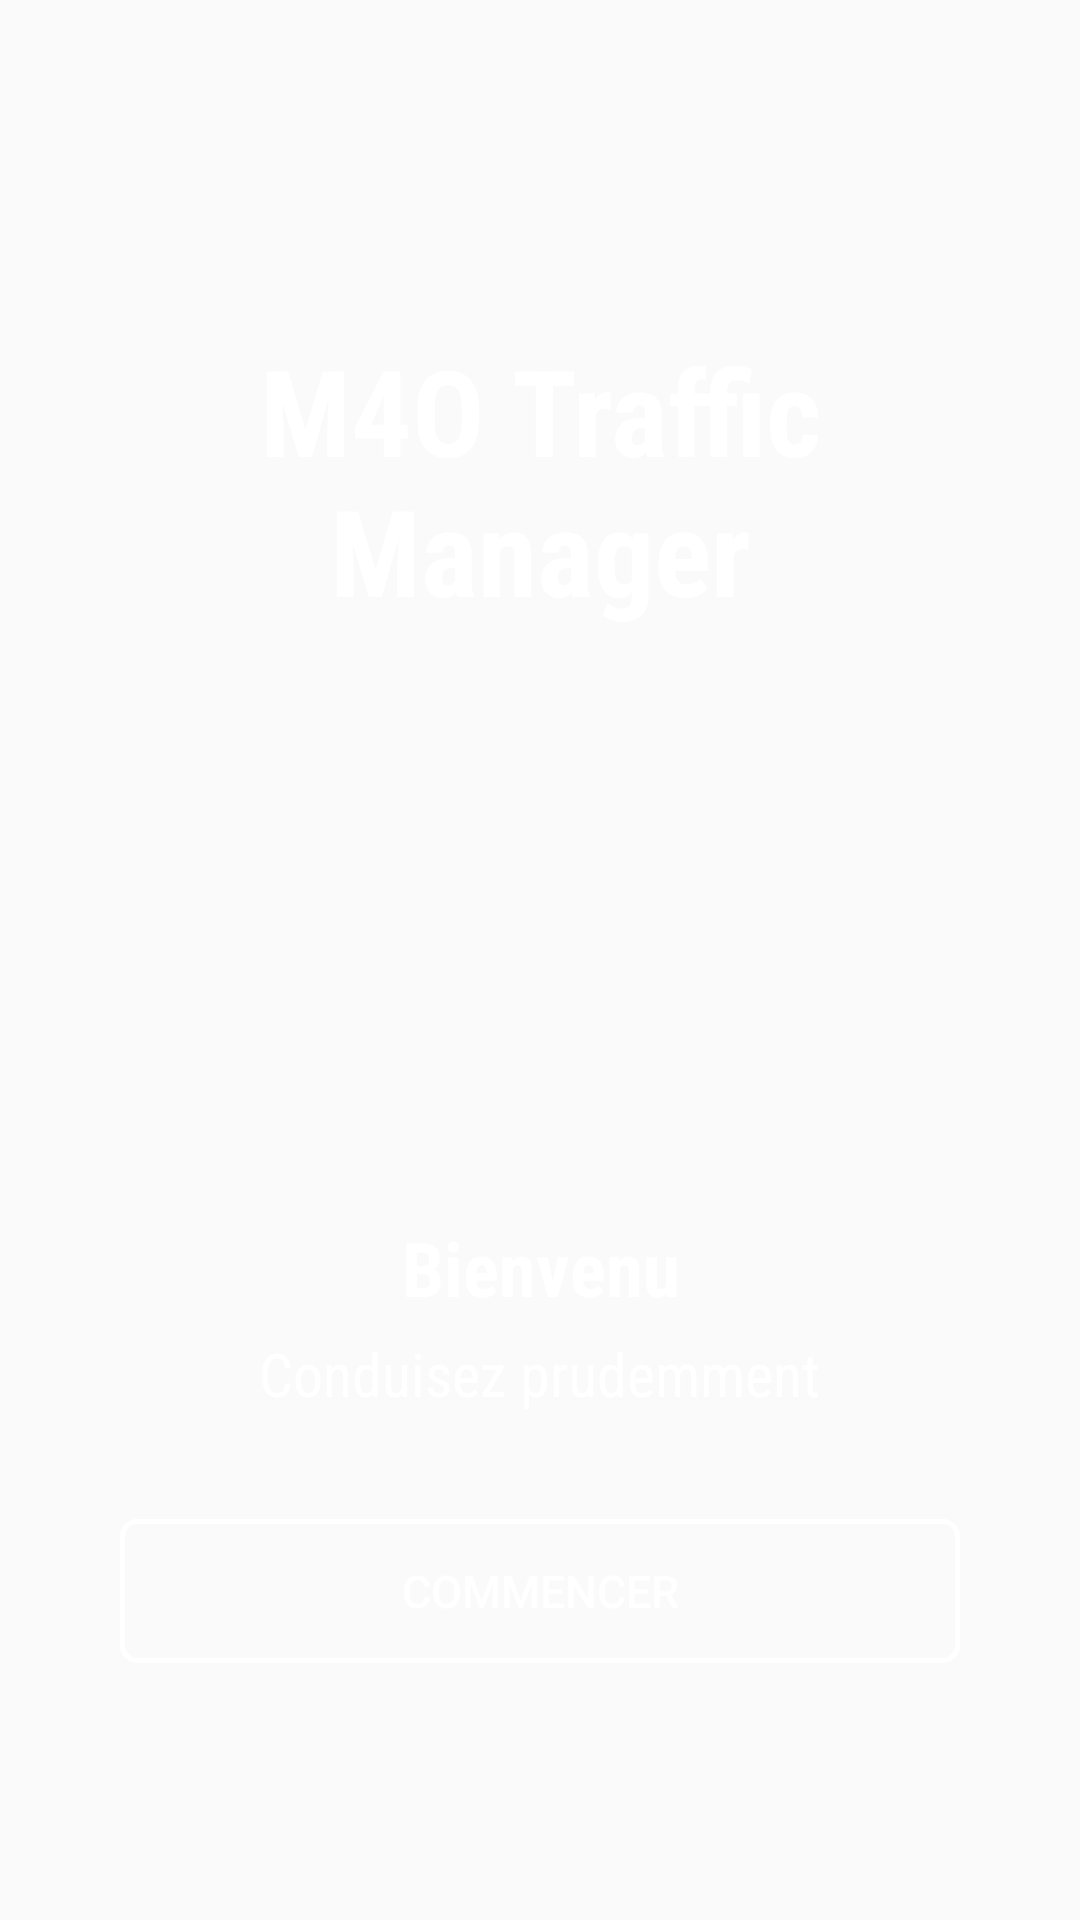

Produce the Android XML layout that renders to this screen, including the resource entries it uses.
<!-- AndroidManifest.xml: application theme Theme.M4OTrafficManager -->
<!-- res/layout/activity_main.xml -->
<?xml version="1.0" encoding="utf-8"?>
<LinearLayout xmlns:android="http://schemas.android.com/apk/res/android"
    android:layout_width="match_parent"
    android:layout_height="match_parent"
    android:orientation="vertical"
    android:background="@drawable/background"
    android:gravity="center">

    <LinearLayout
        android:layout_width="match_parent"
        android:layout_height="0dp"
        android:layout_weight="1"
        android:gravity="center">
        <TextView
            android:layout_width="wrap_content"
            android:layout_height="wrap_content"
            android:text="M4O Traffic Manager"
            android:fontFamily="sans-serif-condensed"
            android:textColor="@color/white"
            android:textSize="40sp"
            android:layout_margin="45dp"
            android:gravity="center"
            android:textStyle="bold"/>
    </LinearLayout>

    <LinearLayout
        android:layout_width="match_parent"
        android:layout_height="0dp"
        android:layout_weight="1"
        android:orientation="vertical"
        android:gravity="center">

        <TextView
            android:layout_width="wrap_content"
            android:layout_height="wrap_content"
            android:text="Bienvenu"
            android:fontFamily="sans-serif-condensed"
            android:textStyle="bold"
            android:textSize="25sp"
            android:textColor="@color/white"
            android:gravity="center"/>
        <TextView
            android:layout_width="wrap_content"
            android:layout_height="wrap_content"
            android:text="Conduisez prudemment"
            android:layout_margin="5dp"
            android:fontFamily="sans-serif-condensed"
            android:textSize="20sp"
            android:textColor="@color/white"
            android:gravity="center"/>

        <Button
            android:id="@+id/activity_main_start_btn"
            android:layout_width="match_parent"
            android:layout_height="wrap_content"
            android:layout_marginTop="30dp"
            android:layout_marginRight="40dp"
            android:layout_marginLeft="40dp"
            android:textSize="15sp"
            android:text="Commencer"
            android:textColor="@color/white"
            android:background="@drawable/button_home"/>
    </LinearLayout>
</LinearLayout>
<!-- resources referenced by this layout -->
<resources>
  <color name="white">#FFFFFFFF</color>
  <!-- drawable button_home (drawable) -->
  <?xml version="1.0" encoding="utf-8"?>
  <selector xmlns:android="http://schemas.android.com/apk/res/android" >
      <item>
          <shape>
              <stroke android:width="5px" android:color="@color/white"/>
              <corners android:radius="5dp"/>
          </shape>
      </item>
  </selector>
  <style name="Theme.M4OTrafficManager" parent="Theme.AppCompat.Light.NoActionBar">
          
          <item name="colorPrimary">@color/purple_500</item>
          <item name="colorPrimaryVariant">@color/purple_700</item>
          <item name="colorOnPrimary">@color/white</item>
          
          <item name="colorSecondary">@color/teal_200</item>
          <item name="colorSecondaryVariant">@color/teal_700</item>
          <item name="colorOnSecondary">@color/black</item>
          
          <item name="android:statusBarColor" tools:targetApi="l">?attr/colorPrimaryVariant</item>
          
          <item name="android:textColor">@color/purple_500</item>
      </style>
  <color name="purple_500">#5E61F4</color>
  <color name="purple_700">#5E61F4</color>
  <color name="teal_200">#FD3344</color>
  <color name="teal_700">#FF7272</color>
  <color name="black">#FF000000</color>
</resources>
